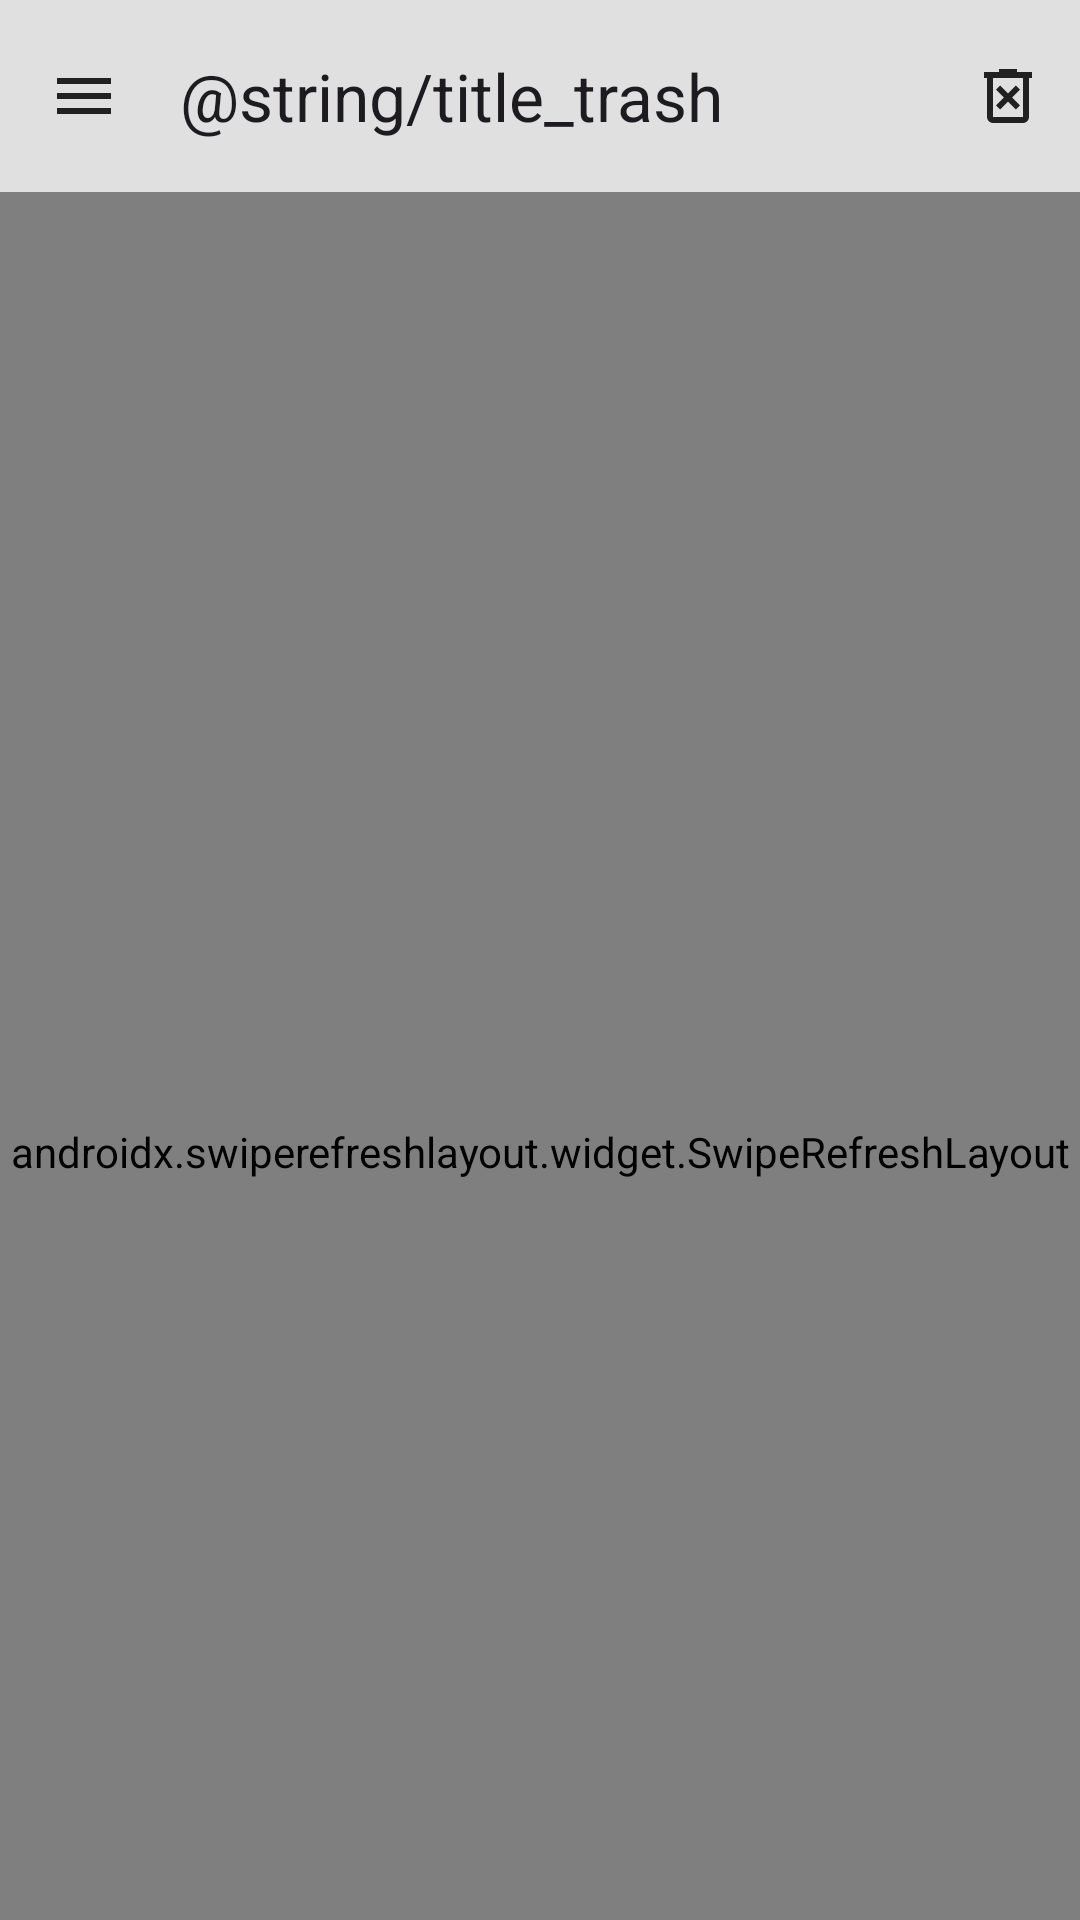

This screen was rendered from an Android layout file. Write that file and the resources it references.
<!-- AndroidManifest.xml: application theme Theme.Notes -->
<!-- res/layout/fragment_trash.xml -->
<?xml version="1.0" encoding="utf-8"?>
<androidx.coordinatorlayout.widget.CoordinatorLayout xmlns:android="http://schemas.android.com/apk/res/android"
    xmlns:app="http://schemas.android.com/apk/res-auto"
    xmlns:tools="http://schemas.android.com/tools"
    android:layout_width="match_parent"
    android:layout_height="match_parent">

    <androidx.swiperefreshlayout.widget.SwipeRefreshLayout
        android:id="@+id/swipe_to_refresh"
        android:layout_width="match_parent"
        android:layout_height="match_parent"
        app:layout_behavior="com.google.android.material.appbar.AppBarLayout$ScrollingViewBehavior">

        <FrameLayout
            android:layout_width="match_parent"
            android:layout_height="match_parent">

            <pl.atk.notes.presentation.utils.views.EmptyView
                android:id="@+id/empty_trash"
                android:layout_width="match_parent"
                android:layout_height="wrap_content"
                android:layout_gravity="center"
                android:visibility="gone"
                app:icon="@drawable/ic_delete"
                app:text="@string/empty_trash_description" />

            <androidx.recyclerview.widget.RecyclerView
                android:id="@+id/recycler_notes"
                android:layout_width="match_parent"
                android:layout_height="match_parent"
                tools:itemCount="10"
                tools:listitem="@layout/item_note" />

        </FrameLayout>

    </androidx.swiperefreshlayout.widget.SwipeRefreshLayout>

    <com.google.android.material.appbar.AppBarLayout
        android:id="@+id/appBarLayout"
        android:layout_width="match_parent"
        android:layout_height="wrap_content">

        <com.google.android.material.appbar.MaterialToolbar
            android:id="@+id/trash_toolbar"
            android:layout_width="match_parent"
            android:layout_height="wrap_content"
            android:minHeight="?attr/actionBarSize"
            app:layout_scrollFlags="scroll|enterAlways|snap"
            app:menu="@menu/menu_delete"
            app:navigationIcon="@drawable/ic_menu"
            app:navigationIconTint="?colorOnPrimary"
            app:title="@string/title_trash" />

        <com.google.android.material.appbar.MaterialToolbar
            android:id="@+id/trash_action_toolbar"
            android:layout_width="match_parent"
            android:layout_height="wrap_content"
            android:minHeight="?attr/actionBarSize"
            android:visibility="gone"
            app:menu="@menu/menu_trash_list_selected_options"
            app:navigationIcon="@drawable/ic_close"
            app:navigationIconTint="?colorOnPrimary" />

    </com.google.android.material.appbar.AppBarLayout>

</androidx.coordinatorlayout.widget.CoordinatorLayout>
<!-- res/layout/item_note.xml (included above) -->
<?xml version="1.0" encoding="utf-8"?>
<androidx.constraintlayout.widget.ConstraintLayout xmlns:android="http://schemas.android.com/apk/res/android"
    xmlns:app="http://schemas.android.com/apk/res-auto"
    xmlns:tools="http://schemas.android.com/tools"
    android:layout_width="match_parent"
    android:layout_height="wrap_content">

    <com.google.android.material.card.MaterialCardView
        android:id="@+id/card"
        android:layout_width="match_parent"
        android:layout_height="wrap_content"
        android:clickable="true"
        android:focusable="true"
        app:cardCornerRadius="10dp"
        app:cardElevation="0dp"
        app:cardUseCompatPadding="true"
        app:contentPadding="16dp"
        app:cardBackgroundColor="@android:color/transparent"
        app:layout_constraintTop_toTopOf="parent"
        app:strokeColor="?attr/colorPrimaryVariant"
        app:strokeWidth="1dp">

        <androidx.constraintlayout.widget.ConstraintLayout
            android:layout_width="match_parent"
            android:layout_height="wrap_content">

            <TextView
                android:id="@+id/tv_note_title"
                android:layout_width="match_parent"
                android:layout_height="wrap_content"
                android:textAppearance="@style/TextAppearance.Material3.BodyLarge"
                android:textColor="?attr/colorOnBackground"
                android:textStyle="bold"
                app:layout_constraintTop_toTopOf="parent"
                tools:text="Note title" />

            <TextView
                android:id="@+id/tv_note_content"
                android:layout_width="match_parent"
                android:layout_height="wrap_content"
                android:layout_marginTop="4dp"
                android:ellipsize="end"
                android:maxLines="10"
                android:textAppearance="@style/TextAppearance.Material3.BodyMedium"
                android:textColor="?attr/colorOnBackground"
                app:layout_constraintTop_toBottomOf="@id/tv_note_title"
                tools:text="Note content that can be long.\nEllipsized after 10 lines." />

        </androidx.constraintlayout.widget.ConstraintLayout>

    </com.google.android.material.card.MaterialCardView>

</androidx.constraintlayout.widget.ConstraintLayout>
<!-- resources referenced by this layout -->
<resources>
  <!-- drawable ic_close (drawable) -->
  <vector xmlns:android="http://schemas.android.com/apk/res/android"
      android:width="24dp"
      android:height="24dp"
      android:viewportWidth="960"
      android:viewportHeight="960">
      <path
          android:fillColor="?colorOnSurface"
          android:pathData="m256,760 l-56,-56 224,-224 -224,-224 56,-56 224,224 224,-224 56,56 -224,224 224,224 -56,56 -224,-224 -224,224Z" />
  </vector>
  <!-- drawable ic_delete (drawable) -->
  <vector xmlns:android="http://schemas.android.com/apk/res/android"
      android:width="24dp"
      android:height="24dp"
      android:viewportWidth="960"
      android:viewportHeight="960">
    <path
        android:fillColor="?colorOnPrimary"
        android:pathData="M280,840q-33,0 -56.5,-23.5T200,760v-520h-40v-80h200v-40h240v40h200v80h-40v520q0,33 -23.5,56.5T680,840L280,840ZM680,240L280,240v520h400v-520ZM360,680h80v-360h-80v360ZM520,680h80v-360h-80v360ZM280,240v520,-520Z"/>
  </vector>
  <!-- drawable ic_menu (drawable) -->
  <vector xmlns:android="http://schemas.android.com/apk/res/android"
      android:width="24dp"
      android:height="24dp"
      android:viewportWidth="960"
      android:viewportHeight="960">
    <path
        android:fillColor="?colorOnPrimary"
        android:pathData="M120,720v-80h720v80L120,720ZM120,520v-80h720v80L120,520ZM120,320v-80h720v80L120,320Z"/>
  </vector>
  <style name="Theme.Notes" parent="Theme.Material3.DayNight.NoActionBar">
          
          <item name="colorPrimary">@color/gray300</item>
          <item name="colorPrimaryVariant">@color/gray500</item>
          <item name="colorOnPrimary">@color/gray900</item>
          
          <item name="colorSecondary">@color/yellow_a_400</item>
          <item name="colorOnSecondary">@color/gray900</item>
          
          <item name="android:statusBarColor">?attr/colorPrimary</item>
          
          <item name="android:colorBackground">@color/gray50</item>
          <item name="colorOnBackground">@color/gray900</item>
  
          <item name="colorSurface">?colorPrimary</item>
          <item name="colorSurfaceContainer">?colorPrimary</item>
          <item name="colorOnSurface">?attr/colorOnBackground</item>
          <item name="colorSurfaceContainerHigh">?colorPrimary</item>
  
          <item name="colorError">@color/red500</item>
          <item name="colorOnError">@color/gray100</item>
  
          <item name="bottomSheetDialogTheme">@style/ThemeOverlay.App.BottomSheetDialog</item>
      </style>
  <color name="gray300">#E0E0E0</color>
  <color name="gray500">#9E9E9E</color>
  <color name="gray900">#212121</color>
  <color name="yellow_a_400">#FFEA00</color>
  <color name="gray50">#FAFAFA</color>
  <color name="red500">#F44336</color>
  <color name="gray100">#F5F5F5</color>
  <style name="ThemeOverlay.App.BottomSheetDialog" parent="ThemeOverlay.Material3.BottomSheetDialog">
          <item name="bottomSheetStyle">@style/ModalBottomSheetDialog</item>
      </style>
  <style name="ModalBottomSheetDialog" parent="Widget.Material3.BottomSheet.Modal">
          <item name="backgroundTint">?colorSurface</item>
          <item name="shapeAppearance">@style/ShapeAppearance.App.LargeComponent</item>
      </style>
  <style name="ShapeAppearance.App.LargeComponent" parent="ShapeAppearance.Material3.LargeComponent">
          <item name="cornerSize">@dimen/bottom_sheet_dialog_corner_radius</item>
      </style>
  <dimen name="bottom_sheet_dialog_corner_radius">16dp</dimen>
</resources>
